The GitHub repository rahualrai/parts_classification contains a labelled image folder "parts" with 5 categories: connector, gear, plate, shaft, spring. Examples follow, each with its label.

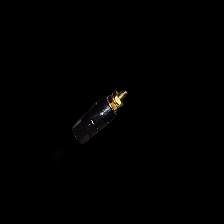
Label: connector

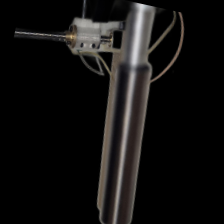
Label: shaft

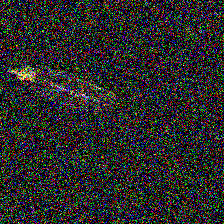
Label: connector

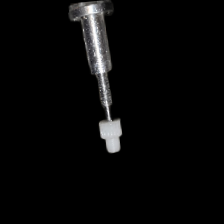
Label: gear

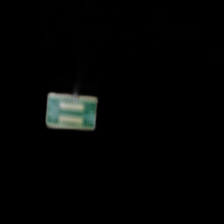
Label: plate

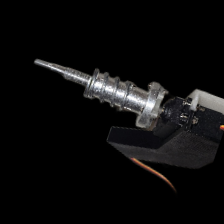
Label: spring
